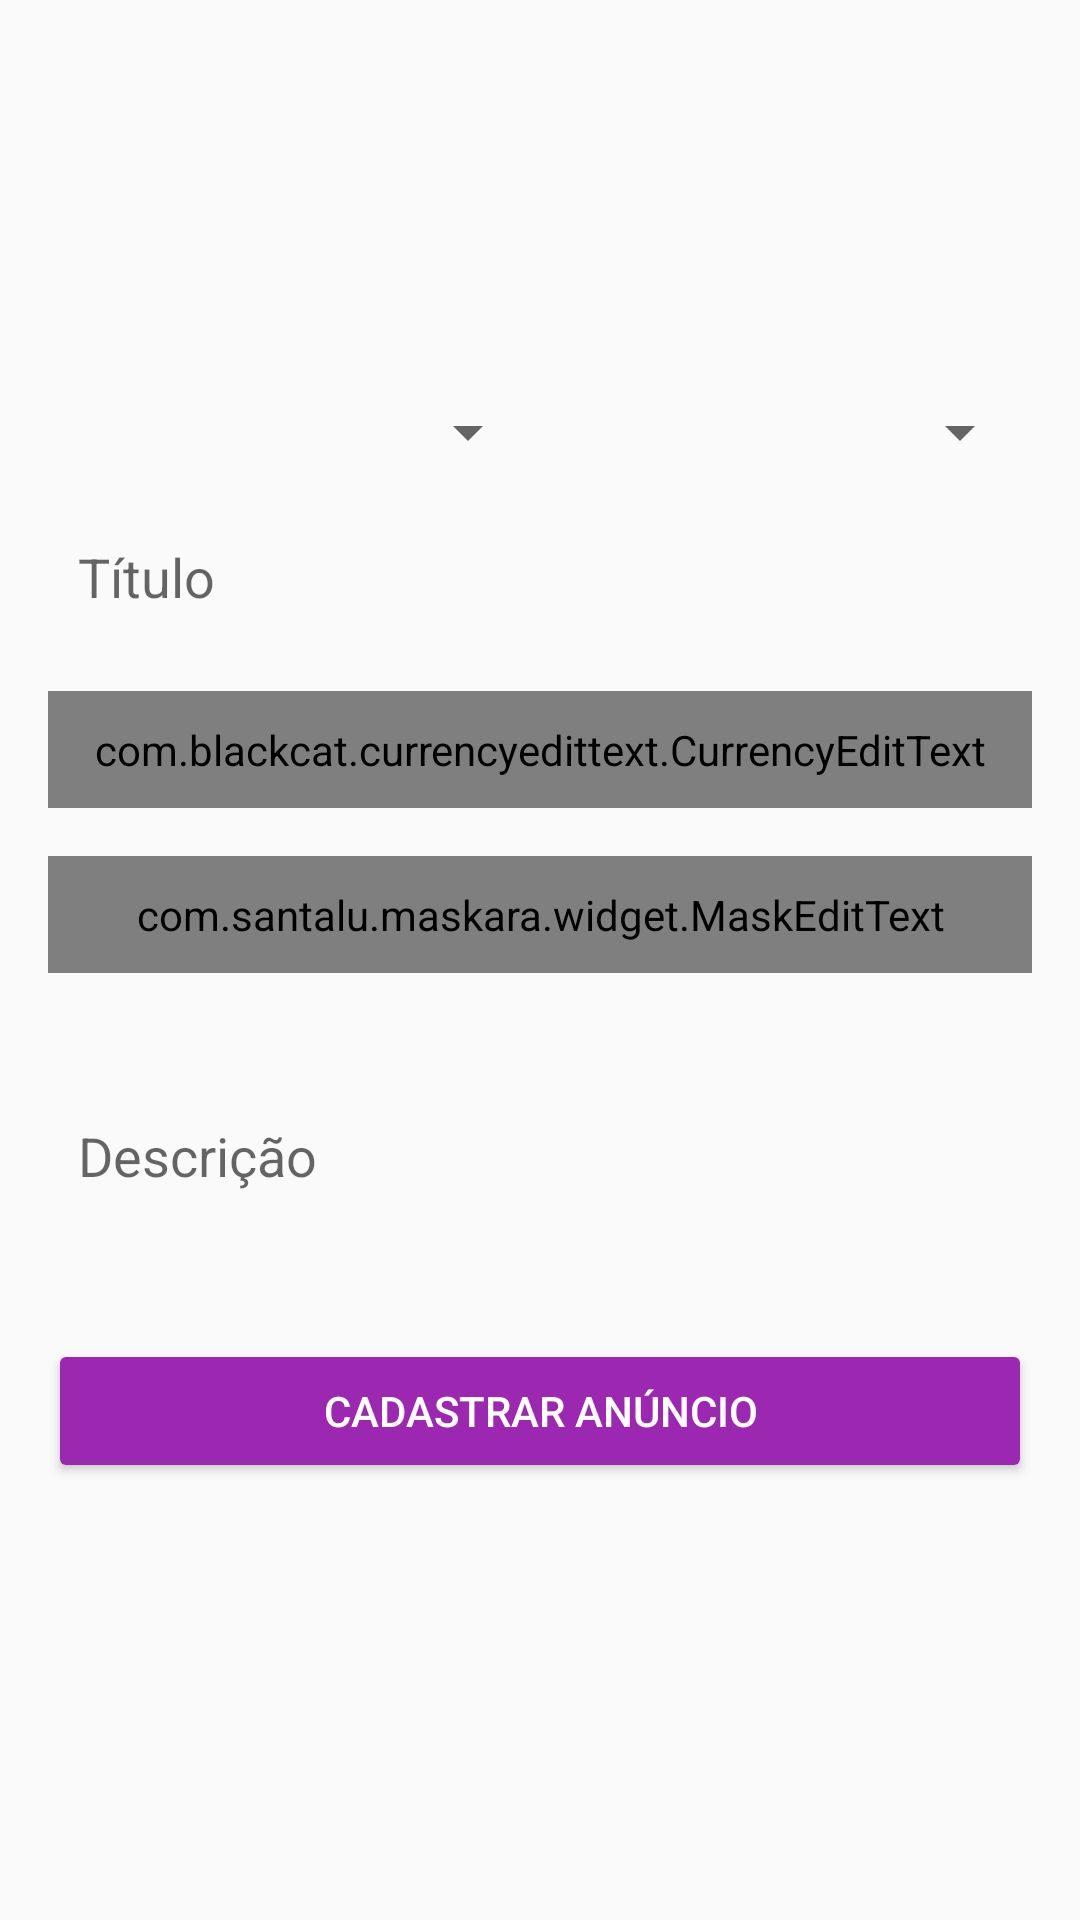

The Android layout XML behind this screen, and the referenced resources:
<!-- AndroidManifest.xml: application theme Theme.OlxProjeto -->
<!-- res/layout/activity_cadastrar_anuncio.xml -->
<?xml version="1.0" encoding="utf-8"?>
<LinearLayout xmlns:android="http://schemas.android.com/apk/res/android"
    xmlns:app="http://schemas.android.com/apk/res-auto"
    xmlns:tools="http://schemas.android.com/tools"
    android:layout_width="match_parent"
    android:layout_height="match_parent"
    android:orientation="vertical"
    android:padding="16dp"
    tools:context=".activity.CadastrarAnuncioActivity">

    <LinearLayout
        android:layout_width="match_parent"
        android:layout_height="100dp"
        android:layout_marginBottom="16dp"
        android:orientation="horizontal">

        <ImageView
            android:id="@+id/imageCadastroUm"
            android:layout_width="0dp"
            android:layout_height="wrap_content"
            android:layout_weight="1"
            app:srcCompat="@drawable/padrao" />

        <ImageView
            android:id="@+id/imageCadastroDois"
            android:layout_width="0dp"
            android:layout_height="wrap_content"
            android:layout_weight="1"
            app:srcCompat="@drawable/padrao" />

        <ImageView
            android:id="@+id/imageCadastroTres"
            android:layout_width="0dp"
            android:layout_height="wrap_content"
            android:layout_weight="1"
            app:srcCompat="@drawable/padrao" />
    </LinearLayout>

    <LinearLayout
        android:layout_width="match_parent"
        android:layout_height="wrap_content"
        android:layout_marginBottom="14dp"
        android:orientation="horizontal">

        <Spinner
            android:id="@+id/spinnerEstado"
            android:layout_width="match_parent"
            android:layout_height="wrap_content"
            android:layout_weight="1" />

        <Spinner
            android:id="@+id/spinnerCategoria"
            android:layout_width="match_parent"
            android:layout_height="wrap_content"
            android:layout_weight="1" />
    </LinearLayout>

    <EditText
        android:id="@+id/editTitulo"
        android:layout_width="match_parent"
        android:layout_height="wrap_content"
        android:layout_marginBottom="16dp"
        android:background="@drawable/bg_edit_text"
        android:ems="10"
        android:hint="Título"
        android:inputType="textPersonName"
        android:padding="10dp" />



    <com.blackcat.currencyedittext.CurrencyEditText
        android:id="@+id/editValor"
        android:layout_width="match_parent"
        android:layout_height="wrap_content"
        android:layout_marginBottom="16dp"
        android:background="@drawable/bg_edit_text"
        android:ems="10"
        android:hint="Valor"
        android:inputType="textPersonName"
        android:padding="10dp" />


    <com.santalu.maskara.widget.MaskEditText
        android:id="@+id/editTelefone"
        android:layout_width="match_parent"
        android:layout_height="wrap_content"
        android:hint="Telefone"
        android:inputType="number"
        app:mask="(__) _____-____"
        app:maskCharacter="_"
        app:maskStyle="completable"
        android:layout_marginBottom="16dp"
        android:background="@drawable/bg_edit_text"
        android:padding="10dp"/>

    <EditText
        android:id="@+id/editDescricao"
        android:layout_width="match_parent"
        android:layout_height="90dp"
        android:layout_marginBottom="16dp"
        android:background="@drawable/bg_edit_text"
        android:ems="10"
        android:hint="Descrição"
        android:inputType="textPersonName"
        android:padding="10dp" />

    <Button
        android:id="@+id/button"
        android:layout_width="match_parent"
        android:layout_height="wrap_content"
        android:onClick="validarDadosDoAnuncio"
        android:text="Cadastrar anúncio"
        android:theme="@style/botaoPadrao" />
</LinearLayout>
<!-- resources referenced by this layout -->
<resources>
  <style name="botaoPadrao" parent="Theme.AppCompat.Light">
  
          <item name="colorControlHighlight">#d500f9</item>
          <item name="colorButtonNormal">#9c27b0</item>
          <item name="android:textColor">@color/white</item>
      </style>
  <style name="Theme.OlxProjeto" parent="Theme.AppCompat.Light.DarkActionBar">
          
          <item name="colorPrimary">#9c27b0</item>
          <item name="colorPrimaryDark">#7b1fa2</item>
          <item name="colorAccent">#ff5722</item>
          
      </style>
  <!-- not gathered from this repository: default colours our renderer supplied (Android Studio template values) -->
  <color name="white">#FFFFFFFF</color>
</resources>
